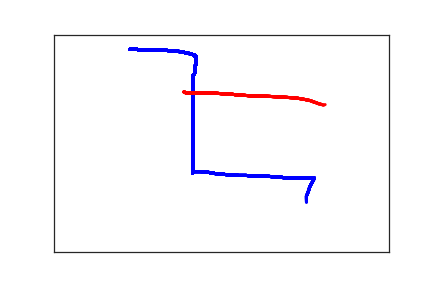

The data file committed next to this chart (first rows):
1.130000000000000000e+02, 3.400000000000000000e+01, 0.000000000000000000e+00, 1.000000000000000000e+00
1.170000000000000000e+02, 3.400000000000000000e+01, 8.100000000000000000e+01, 1.000000000000000000e+00
1.190000000000000000e+02, 3.400000000000000000e+01, 9.300000000000000000e+01, 1.000000000000000000e+00
1.230000000000000000e+02, 3.400000000000000000e+01, 1.120000000000000000e+02, 1.000000000000000000e+00
1.280000000000000000e+02, 3.500000000000000000e+01, 1.330000000000000000e+02, 1.000000000000000000e+00
1.320000000000000000e+02, 3.500000000000000000e+01, 1.450000000000000000e+02, 1.000000000000000000e+00
1.370000000000000000e+02, 3.600000000000000000e+01, 1.620000000000000000e+02, 1.000000000000000000e+00
1.430000000000000000e+02, 3.600000000000000000e+01, 1.800000000000000000e+02, 1.000000000000000000e+00
1.510000000000000000e+02, 3.600000000000000000e+01, 1.980000000000000000e+02, 1.000000000000000000e+00
1.590000000000000000e+02, 3.600000000000000000e+01, 2.160000000000000000e+02, 1.000000000000000000e+00
1.750000000000000000e+02, 3.700000000000000000e+01, 2.410000000000000000e+02, 1.000000000000000000e+00
1.810000000000000000e+02, 3.800000000000000000e+01, 2.610000000000000000e+02, 1.000000000000000000e+00
1.870000000000000000e+02, 3.900000000000000000e+01, 2.770000000000000000e+02, 1.000000000000000000e+00
1.910000000000000000e+02, 4.000000000000000000e+01, 2.980000000000000000e+02, 1.000000000000000000e+00
1.940000000000000000e+02, 4.100000000000000000e+01, 3.130000000000000000e+02, 1.000000000000000000e+00
1.980000000000000000e+02, 4.200000000000000000e+01, 3.250000000000000000e+02, 1.000000000000000000e+00
2.000000000000000000e+02, 4.300000000000000000e+01, 3.470000000000000000e+02, 1.000000000000000000e+00
2.030000000000000000e+02, 4.400000000000000000e+01, 3.610000000000000000e+02, 1.000000000000000000e+00
2.050000000000000000e+02, 4.500000000000000000e+01, 3.740000000000000000e+02, 1.000000000000000000e+00
2.070000000000000000e+02, 4.600000000000000000e+01, 3.980000000000000000e+02, 1.000000000000000000e+00
2.080000000000000000e+02, 4.600000000000000000e+01, 4.130000000000000000e+02, 1.000000000000000000e+00
2.090000000000000000e+02, 4.700000000000000000e+01, 4.240000000000000000e+02, 1.000000000000000000e+00
2.100000000000000000e+02, 4.700000000000000000e+01, 4.570000000000000000e+02, 1.000000000000000000e+00
2.100000000000000000e+02, 4.800000000000000000e+01, 4.910000000000000000e+02, 1.000000000000000000e+00
2.100000000000000000e+02, 4.900000000000000000e+01, 5.400000000000000000e+02, 1.000000000000000000e+00
2.110000000000000000e+02, 4.900000000000000000e+01, 5.810000000000000000e+02, 1.000000000000000000e+00
2.110000000000000000e+02, 5.000000000000000000e+01, 6.250000000000000000e+02, 1.000000000000000000e+00
2.110000000000000000e+02, 5.100000000000000000e+01, 6.730000000000000000e+02, 1.000000000000000000e+00
2.120000000000000000e+02, 5.100000000000000000e+01, 7.500000000000000000e+02, 1.000000000000000000e+00
2.120000000000000000e+02, 5.200000000000000000e+01, 7.670000000000000000e+02, 1.000000000000000000e+00
2.120000000000000000e+02, 5.300000000000000000e+01, 8.260000000000000000e+02, 1.000000000000000000e+00
2.120000000000000000e+02, 5.400000000000000000e+01, 8.560000000000000000e+02, 1.000000000000000000e+00
2.120000000000000000e+02, 5.600000000000000000e+01, 8.750000000000000000e+02, 1.000000000000000000e+00
2.120000000000000000e+02, 5.700000000000000000e+01, 8.940000000000000000e+02, 1.000000000000000000e+00
2.120000000000000000e+02, 5.900000000000000000e+01, 9.110000000000000000e+02, 1.000000000000000000e+00
2.120000000000000000e+02, 6.000000000000000000e+01, 9.260000000000000000e+02, 1.000000000000000000e+00
2.120000000000000000e+02, 6.100000000000000000e+01, 9.400000000000000000e+02, 1.000000000000000000e+00
2.120000000000000000e+02, 6.200000000000000000e+01, 9.590000000000000000e+02, 1.000000000000000000e+00
2.120000000000000000e+02, 6.300000000000000000e+01, 9.830000000000000000e+02, 1.000000000000000000e+00
2.120000000000000000e+02, 6.400000000000000000e+01, 9.950000000000000000e+02, 1.000000000000000000e+00
2.120000000000000000e+02, 6.500000000000000000e+01, 1.008000000000000000e+03, 1.000000000000000000e+00
2.120000000000000000e+02, 6.600000000000000000e+01, 1.040000000000000000e+03, 1.000000000000000000e+00
2.120000000000000000e+02, 6.800000000000000000e+01, 1.061000000000000000e+03, 1.000000000000000000e+00
2.120000000000000000e+02, 6.900000000000000000e+01, 1.076000000000000000e+03, 1.000000000000000000e+00
2.110000000000000000e+02, 7.100000000000000000e+01, 1.090000000000000000e+03, 1.000000000000000000e+00
2.110000000000000000e+02, 7.300000000000000000e+01, 1.109000000000000000e+03, 1.000000000000000000e+00
2.100000000000000000e+02, 7.500000000000000000e+01, 1.133000000000000000e+03, 1.000000000000000000e+00
2.100000000000000000e+02, 7.700000000000000000e+01, 1.145000000000000000e+03, 1.000000000000000000e+00
2.100000000000000000e+02, 7.900000000000000000e+01, 1.163000000000000000e+03, 1.000000000000000000e+00
2.100000000000000000e+02, 8.200000000000000000e+01, 1.183000000000000000e+03, 1.000000000000000000e+00
2.100000000000000000e+02, 8.400000000000000000e+01, 1.201000000000000000e+03, 1.000000000000000000e+00
2.100000000000000000e+02, 8.700000000000000000e+01, 1.219000000000000000e+03, 1.000000000000000000e+00
2.100000000000000000e+02, 8.900000000000000000e+01, 1.239000000000000000e+03, 1.000000000000000000e+00
2.080000000000000000e+02, 9.400000000000000000e+01, 1.259000000000000000e+03, 1.000000000000000000e+00
2.080000000000000000e+02, 9.700000000000000000e+01, 1.276000000000000000e+03, 1.000000000000000000e+00
2.070000000000000000e+02, 1.000000000000000000e+02, 1.291000000000000000e+03, 1.000000000000000000e+00
2.070000000000000000e+02, 1.020000000000000000e+02, 1.310000000000000000e+03, 1.000000000000000000e+00
2.070000000000000000e+02, 1.060000000000000000e+02, 1.325000000000000000e+03, 1.000000000000000000e+00
2.070000000000000000e+02, 1.090000000000000000e+02, 1.340000000000000000e+03, 1.000000000000000000e+00
2.070000000000000000e+02, 1.110000000000000000e+02, 1.364000000000000000e+03, 1.000000000000000000e+00
2.070000000000000000e+02, 1.140000000000000000e+02, 1.374000000000000000e+03, 1.000000000000000000e+00
... 144 more rows
